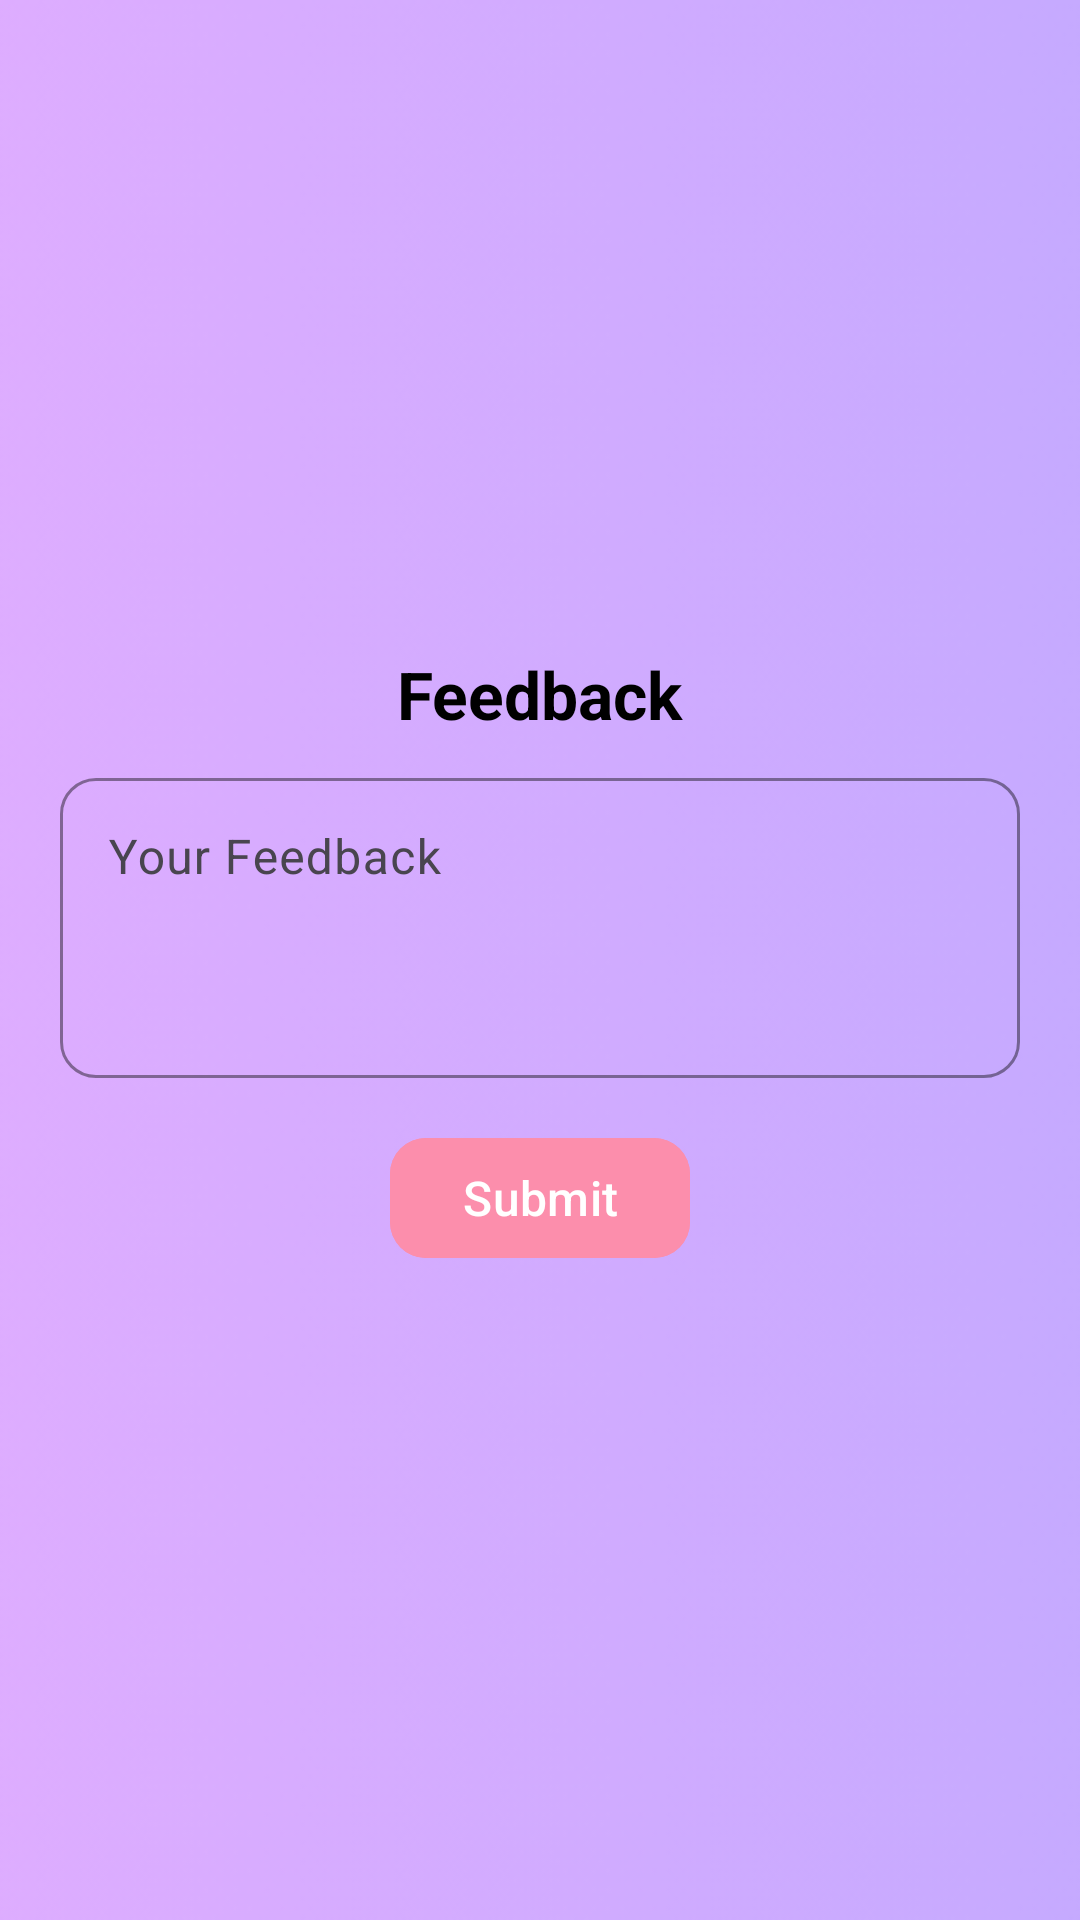

Reconstruct the res/layout file that produces this screen, plus the resources it refers to.
<!-- AndroidManifest.xml: application theme Theme.Mothercare -->
<!-- res/layout/activity_sent_feedback.xml -->
<?xml version="1.0" encoding="utf-8"?>
<LinearLayout xmlns:android="http://schemas.android.com/apk/res/android"
    xmlns:app="http://schemas.android.com/apk/res-auto"
    xmlns:tools="http://schemas.android.com/tools"
    android:id="@+id/main"
    android:layout_width="match_parent"
    android:layout_height="match_parent"
    android:background="@drawable/background"
    android:gravity="center"
    android:orientation="vertical"
    android:padding="20dp"
    tools:context=".SentFeedback">

    
    <TextView
        android:id="@+id/tt"
        android:layout_width="wrap_content"
        android:layout_height="wrap_content"
        android:text="Feedback"
        android:textSize="22sp"
        android:textStyle="bold"
        android:textColor="@android:color/black"
        android:paddingBottom="8dp"/>

    
    <com.google.android.material.textfield.TextInputLayout
        android:layout_width="match_parent"
        android:layout_height="wrap_content"
        android:hint="Your Feedback"
        app:boxStrokeColor="@color/black"
        app:boxStrokeWidthFocused="2dp"
        app:boxCornerRadiusTopStart="12dp"
        app:boxCornerRadiusTopEnd="12dp"
        app:boxCornerRadiusBottomStart="12dp"
        app:boxCornerRadiusBottomEnd="12dp">

        <com.google.android.material.textfield.TextInputEditText
            android:id="@+id/feedback"
            android:layout_width="match_parent"
            android:layout_height="wrap_content"
            android:gravity="start|top"
            android:inputType="textMultiLine"
            android:minHeight="100dp"/>
    </com.google.android.material.textfield.TextInputLayout>

    
    <com.google.android.material.button.MaterialButton
        android:id="@+id/button4"
        android:layout_width="wrap_content"
        android:layout_height="wrap_content"
        android:text="Submit"
        android:textAllCaps="false"
        android:backgroundTint="#fc8eac"
        android:textColor="@android:color/white"
        android:textSize="16sp"
        app:cornerRadius="12dp"
        android:layout_marginTop="16dp"/>

</LinearLayout>
<!-- resources referenced by this layout -->
<resources>
  <color name="black">#FF000000</color>
  <!-- drawable background: png bitmap (drawable, 61257 bytes) -->
  <style name="Theme.Mothercare" parent="Base.Theme.Mothercare" />
  <style name="Base.Theme.Mothercare" parent="Theme.Material3.DayNight.NoActionBar">
          
          
      </style>
</resources>
